Run: headless pygame with SDL's dummy video driver; simulated clock (each Clock.tick advances the game by its frame time, no real sleeping); random seed 0; keys injected as events and as key.get_pressed() state; no mouse input.
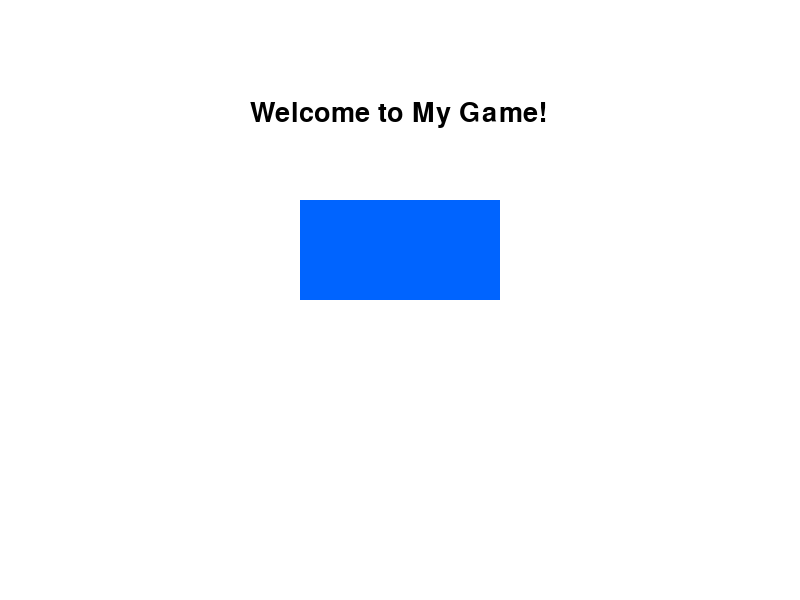
Frame 1 of 4 · flips 1–60 · no input
Frame 2 of 4 · flips 61–180 · tapped SPACE, RETURN · held RIGHT (→), D · screen unchanged from frame 1, image omitted
Frame 3 of 4 · flips 181–300 · held DOWN (↓), S · screen unchanged from frame 2, image omitted
Frame 4 of 4 · flips 301–420 · held LEFT (←), A, UP (↑), W · screen unchanged from frame 3, image omitted

The pygame program that drew these frames:

import pygame

pygame.init()

screen_width = 800
screen_height = 600
screen = pygame.display.set_mode((screen_width, screen_height))
pygame.display.set_caption("Game Screen with Rectangle and Text")

WHITE = (255, 255, 255)
BLUE = (0, 100, 255)
BLACK = (0, 0, 0)

font = pygame.font.SysFont("Arial", 40)

text = font.render("Welcome to My Game!", True, BLACK)

running = True
while running:
    for event in pygame.event.get():
        if event.type == pygame.QUIT:
            running = False

    screen.fill(WHITE)
    
    pygame.draw.rect(screen, BLUE, (300, 200, 200, 100))

    screen.blit(text, (250, 100))

    pygame.display.flip()
    
pygame.quit()
